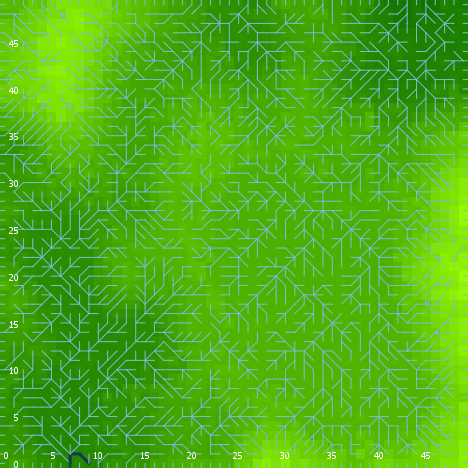

Values plotted in this chart, from the file beside it:
export-world data (NetLogo 6.0.4)
land_05_withInitialEcologicalCommunity.n…
06/24/2020 22:57:13:878 +0100
RANDOM STATE
0 0 -1727483681 222 0.16371797738315402 …
GLOBALS
min-pxcor, max-pxcor, min-pycor, max-pycor, perspective, subject, nextIndex, directed-links, ticks, display-mode, ecol_brushfrequencyinflection, ecol_brushfrequencyrate, ecol_grassfrequencyinflection, ecol_grassfrequencyrate, ecol_woodfrequencyinflection, ecol_woodfrequencyrate, elevationdistribution, elev_algorithm-style, elev_featureanglerange, elev_inversioniterations, elev_noise, elev_numdepressions, elev_numprotuberances, elev_numranges
0, 49, 0, 49, 0, nobody, 2600, "UNDIRECTED", -1, "elevation (m)", 9.02, 0.06813, 3.202, 0.1624, 26.71, 0.04286, [-6.732028791994266 -3.197201096952177 -…, "C#", 5.063, 1.749, 4.815, 1, 4, 7
TURTLES
who, color, heading, xcor, ycor, shape, label, label-color, breed, hidden?, size, pen-size, pen-mode, numpoints
0, 15, 323, 26, 20, "default", "", 9.9, {breed flowholders}, true, 1, 1, "up", 
1, 125, 268, 46, 42, "default", "", 9.9, {breed flowholders}, true, 1, 1, "up", 
2, 95, 218, 34, 23, "default", "", 9.9, {breed flowholders}, true, 1, 1, "up", 
3, 115, 103, 23, 14, "default", "", 9.9, {breed flowholders}, true, 1, 1, "up", 
4, 115, 199, 1, 23, "default", "", 9.9, {breed flowholders}, true, 1, 1, "up", 
5, 125, 73, 3, 1, "default", "", 9.9, {breed flowholders}, true, 1, 1, "up", 
6, 115, 54, 30, 48, "default", "", 9.9, {breed flowholders}, true, 1, 1, "up", 
7, 115, 129, 11, 22, "default", "", 9.9, {breed flowholders}, true, 1, 1, "up", 
8, 97, 270, 0, 27, "line half", "", 9.9, {breed flowholders}, false, 1, 1, "up", 
9, 35, 339, 43, 19, "default", "", 9.9, {breed flowholders}, true, 1, 1, "up", 
10, 125, 181, 18, 24, "default", "", 9.9, {breed flowholders}, true, 1, 1, "up", 
11, 5, 26, 22, 14, "default", "", 9.9, {breed flowholders}, true, 1, 1, "up", 
12, 85, 166, 33, 23, "default", "", 9.9, {breed flowholders}, true, 1, 1, "up", 
13, 25, 260, 36, 48, "default", "", 9.9, {breed flowholders}, true, 1, 1, "up", 
14, 97, 90, 49, 1, "line half", "", 9.9, {breed flowholders}, false, 1, 1, "up", 
15, 125, 45, 12, 16, "default", "", 9.9, {breed flowholders}, true, 1, 1, "up", 
16, 65, 73, 47, 4, "default", "", 9.9, {breed flowholders}, true, 1, 1, "up", 
17, 45, 68, 4, 39, "default", "", 9.9, {breed flowholders}, true, 1, 1, "up", 
18, 15, 35, 45, 42, "default", "", 9.9, {breed flowholders}, true, 1, 1, "up", 
19, 35, 96, 8, 45, "default", "", 9.9, {breed flowholders}, true, 1, 1, "up", 
20, 95, 80, 1, 9, "default", "", 9.9, {breed flowholders}, true, 1, 1, "up", 
21, 105, 235, 28, 27, "default", "", 9.9, {breed flowholders}, true, 1, 1, "up", 
22, 5, 310, 16, 21, "default", "", 9.9, {breed flowholders}, true, 1, 1, "up", 
23, 95, 117, 45, 46, "default", "", 9.9, {breed flowholders}, true, 1, 1, "up", 
24, 45, 243, 25, 42, "default", "", 9.9, {breed flowholders}, true, 1, 1, "up", 
25, 15, 69, 41, 4, "default", "", 9.9, {breed flowholders}, true, 1, 1, "up", 
26, 5, 328, 25, 18, "default", "", 9.9, {breed flowholders}, true, 1, 1, "up", 
27, 125, 6, 34, 34, "default", "", 9.9, {breed flowholders}, true, 1, 1, "up", 
28, 97, 180, 35, 0, "line half", "", 9.9, {breed flowholders}, false, 1, 1, "up", 
29, 5, 27, 3, 10, "default", "", 9.9, {breed flowholders}, true, 1, 1, "up", 
30, 97, 270, 0, 22, "line half", "", 9.9, {breed flowholders}, false, 1, 1, "up", 
31, 95, 126, 14, 44, "default", "", 9.9, {breed flowholders}, true, 1, 1, "up", 
32, 5, 60, 15, 48, "default", "", 9.9, {breed flowholders}, true, 1, 1, "up", 
33, 15, 102, 27, 15, "default", "", 9.9, {breed flowholders}, true, 1, 1, "up", 
34, 55, 13, 12, 9, "default", "", 9.9, {breed flowholders}, true, 1, 1, "up", 
35, 75, 72, 8, 14, "default", "", 9.9, {breed flowholders}, true, 1, 1, "up", 
36, 25, 272, 23, 39, "default", "", 9.9, {breed flowholders}, true, 1, 1, "up", 
37, 95, 201, 43, 7, "default", "", 9.9, {breed flowholders}, true, 1, 1, "up", 
38, 15, 231, 48, 6, "default", "", 9.9, {breed flowholders}, true, 1, 1, "up", 
39, 115, 23, 29, 33, "default", "", 9.9, {breed flowholders}, true, 1, 1, "up", 
40, 115, 347, 9, 25, "default", "", 9.9, {breed flowholders}, true, 1, 1, "up", 
41, 135, 76, 34, 11, "default", "", 9.9, {breed flowholders}, true, 1, 1, "up", 
42, 125, 219, 20, 40, "default", "", 9.9, {breed flowholders}, true, 1, 1, "up", 
43, 85, 97, 12, 39, "default", "", 9.9, {breed flowholders}, true, 1, 1, "up", 
44, 45, 153, 44, 1, "default", "", 9.9, {breed flowholders}, true, 1, 1, "up", 
45, 5, 70, 40, 25, "default", "", 9.9, {breed flowholders}, true, 1, 1, "up", 
46, 55, 268, 35, 44, "default", "", 9.9, {breed flowholders}, true, 1, 1, "up", 
47, 125, 334, 43, 8, "default", "", 9.9, {breed flowholders}, true, 1, 1, "up", 
48, 125, 198, 36, 9, "default", "", 9.9, {breed flowholders}, true, 1, 1, "up", 
49, 97, 270, 0, 12, "line half", "", 9.9, {breed flowholders}, false, 1, 1, "up", 
50, 115, 125, 28, 1, "default", "", 9.9, {breed flowholders}, true, 1, 1, "up", 
... 9,787 more rows
